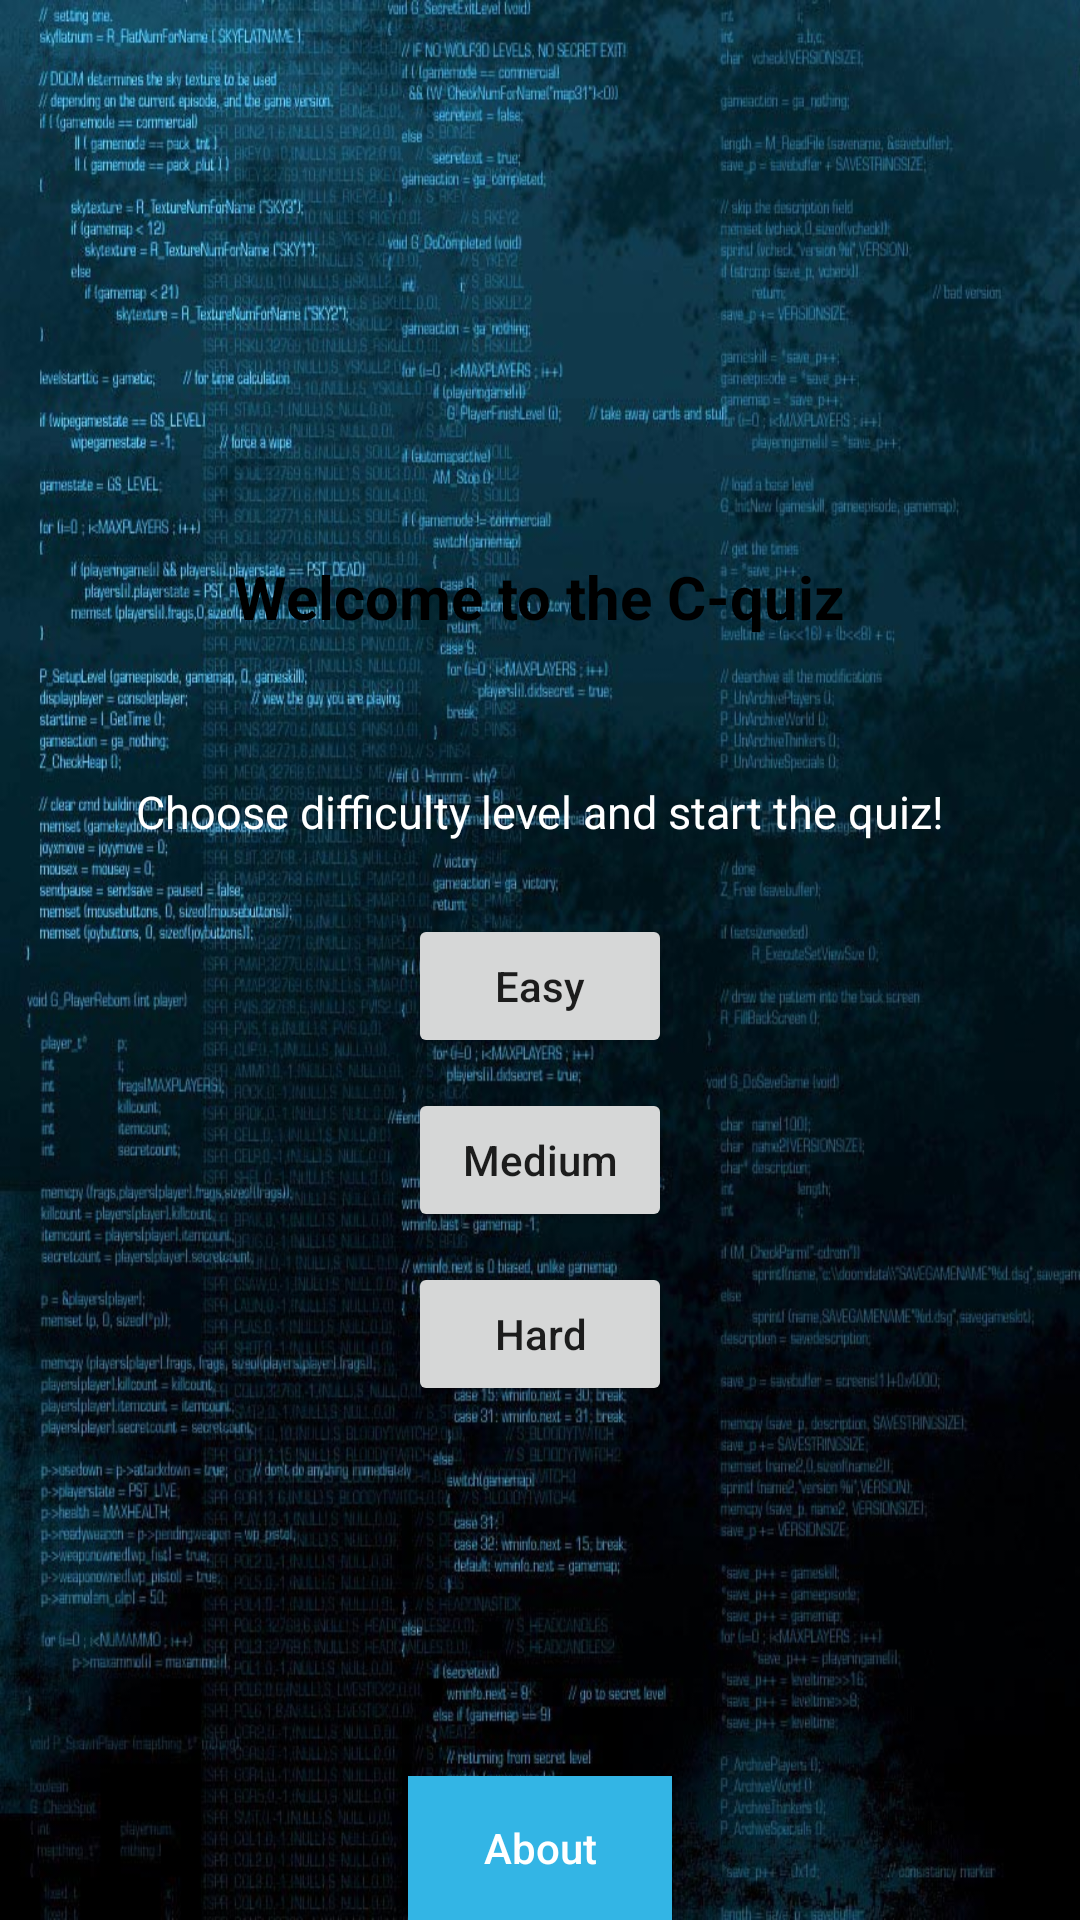

This screen was rendered from an Android layout file. Write that file and the resources it references.
<!-- AndroidManifest.xml: application theme AppTheme -->
<!-- res/layout/activity_main.xml -->
<?xml version="1.0" encoding="utf-8"?>
<RelativeLayout xmlns:android="http://schemas.android.com/apk/res/android"
                android:layout_width="match_parent"
                android:layout_height="match_parent"
                android:background = "@drawable/crop_1">
    <LinearLayout
        android:layout_width="match_parent"
        android:layout_height="match_parent"
        android:orientation="vertical"
        android:gravity="center_horizontal|center_vertical">
    <TextView
        android:id="@+id/welcome_text_view"
        android:layout_width="wrap_content"
        android:layout_height="wrap_content"
        android:padding="24dp"
        android:textSize="20sp"
        android:textStyle="bold"
        android:textColor="@color/black"
        android:background="@drawable/bordermine"
        android:text="@string/welcome_text"/>
    <TextView
        android:id="@+id/start_text_view"
        android:layout_width="wrap_content"
        android:layout_height="wrap_content"
        android:textColor="@color/white"
        android:padding="24dp"
        android:textSize="15sp"
        android:text="@string/start_text"/>

    <Button
        android:id="@+id/easy_button"
        android:layout_width="wrap_content"
        android:layout_height="wrap_content"
        android:textAllCaps="false"
        android:layout_marginBottom="10dp"
        android:text="@string/easy_button"/>
    <Button
        android:id="@+id/medium_button"
        android:layout_width="wrap_content"
        android:layout_height="wrap_content"
        android:textAllCaps="false"
        android:layout_marginBottom="10dp"
        android:text="@string/medium_button"/>
    <Button
        android:id="@+id/hard_button"
        android:layout_width="wrap_content"
        android:layout_height="wrap_content"
        android:layout_marginBottom="10dp"
        android:textAllCaps="false"
        android:text="@string/hard_button"/>
    </LinearLayout>
    <RelativeLayout
        android:id="@+id/bottom_panel"
        android:layout_width="match_parent"
        android:layout_height="wrap_content"
        android:layout_alignParentBottom="true">

        <Button
            android:id="@+id/about_button"
            android:layout_width="wrap_content"
            android:layout_height="wrap_content"
            android:textAllCaps="false"
            android:text="@string/about_option"
            android:layout_centerInParent="true"
            style="@style/Widget.AppCompat.Button.Colored"
            android:background="@color/blue"/>
    </RelativeLayout>


</RelativeLayout>
<!-- resources referenced by this layout -->
<resources>
  <color name="black">#000000</color>
  <item name="blue" type="color">#33b5e5</item>
  <color name="white">#FFFFFF</color>
  <!-- drawable crop_1: jpg bitmap (drawable, 204005 bytes) -->
  <string name="about_option">About</string>
  <string name="easy_button">Easy</string>
  <string name="hard_button">Hard</string>
  <string name="medium_button">Medium</string>
  <string name="start_text">Choose difficulty level and start the quiz!</string>
  <string name="welcome_text">Welcome to the C-quiz</string>
  <style name="AppTheme" parent="Theme.AppCompat.Light.DarkActionBar">
          
          <item name="colorPrimary">@color/gems</item>
  
          <item name="colorPrimaryDark">#9e9e9e</item>
          <item name="colorAccent">@color/colorAccent</item>
          <item name="android:windowBackground">@color/gems</item>
  
          <item name="android:windowLightStatusBar">true</item>
      </style>
  <item name="gems" type="color">#504f4f</item>
  <color name="colorAccent">#FF4081</color>
</resources>
